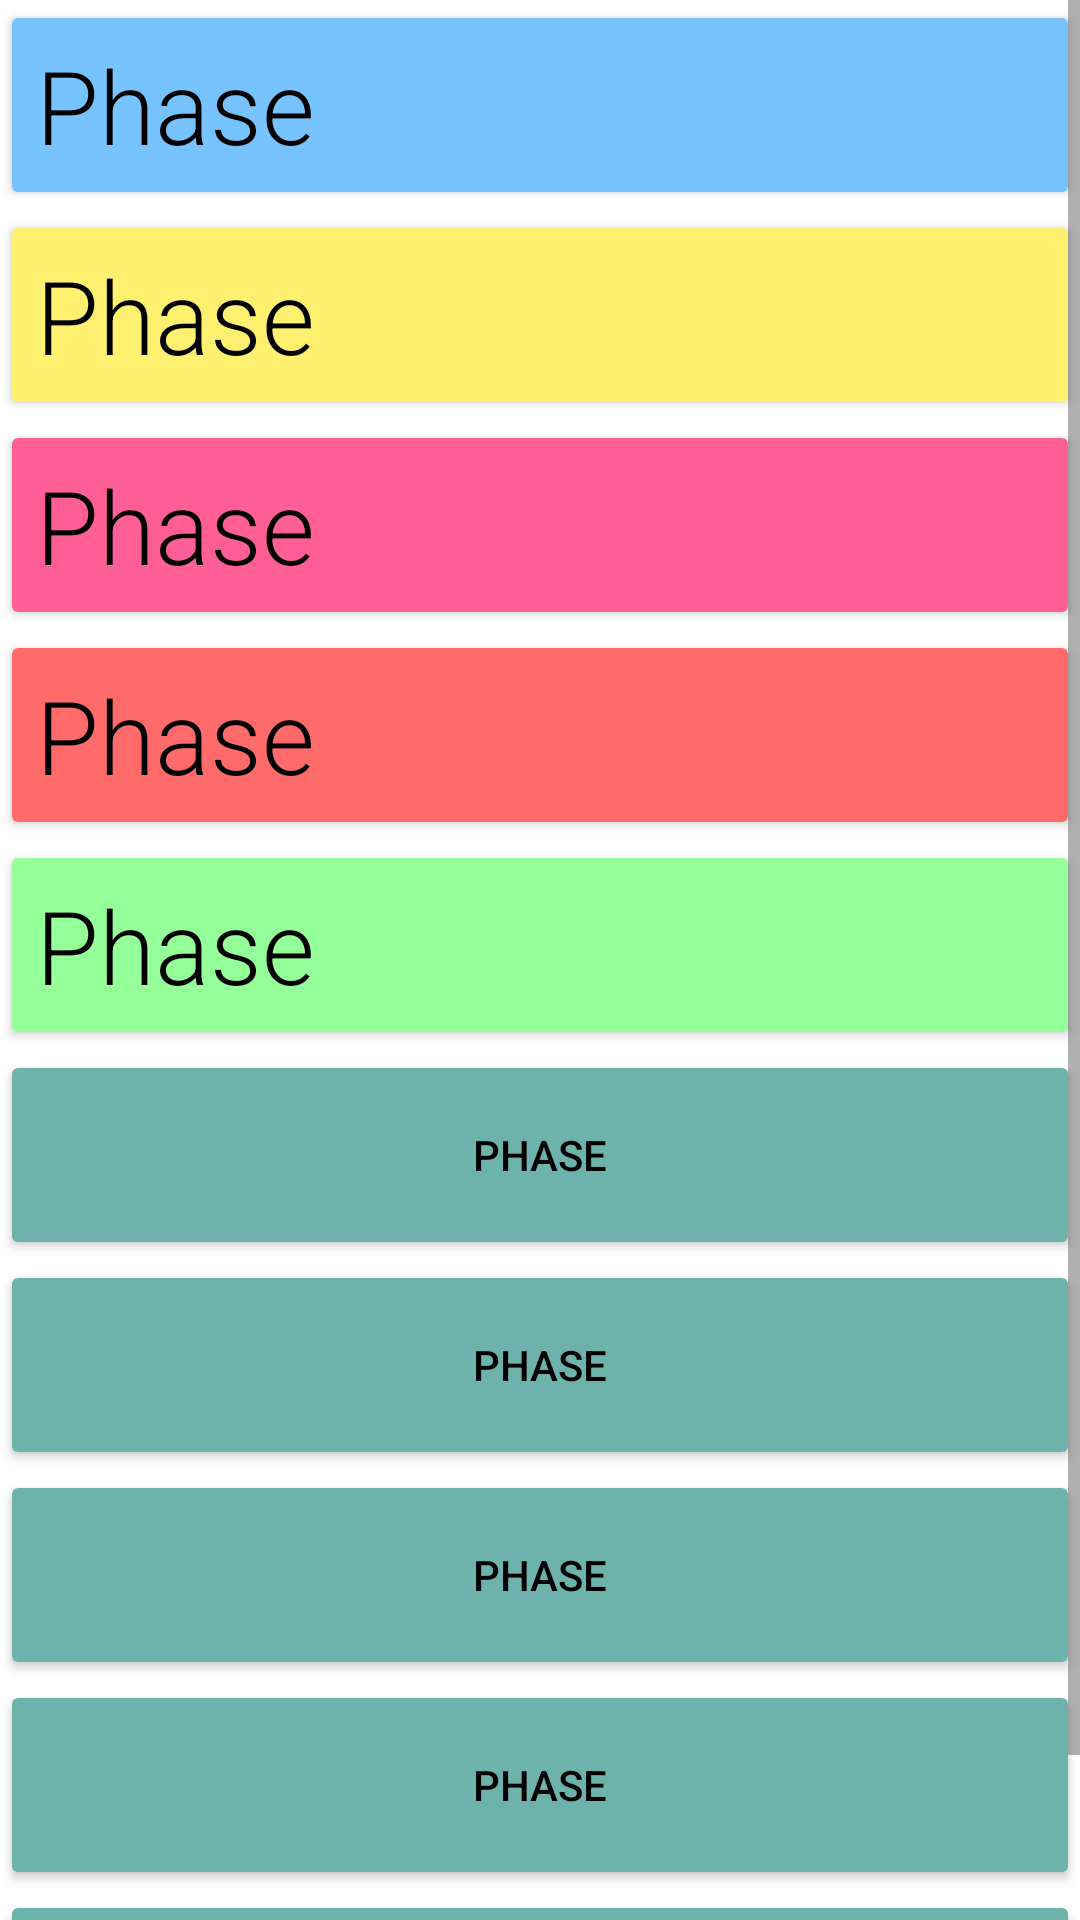

Layout XML and referenced resources for this Android screen:
<!-- AndroidManifest.xml: application theme Theme.KanjiCardsGo -->
<!-- res/layout/activity_phase_menu.xml -->
<?xml version="1.0" encoding="utf-8"?>
<ScrollView xmlns:android="http://schemas.android.com/apk/res/android"
    xmlns:app="http://schemas.android.com/apk/res-auto"
    xmlns:tools="http://schemas.android.com/tools"
    android:layout_width="match_parent"
    android:layout_height="match_parent">

    <androidx.constraintlayout.widget.ConstraintLayout
        android:layout_width="match_parent"
        android:layout_height="match_parent"
        tools:context=".PhaseMenuActivity">

        <Button
            android:id="@+id/buttonPhase1"
            android:layout_width="0dp"
            android:layout_height="70dp"
            android:backgroundTint="#77C3FF"
            android:fontFamily="sans-serif-light"
            android:insetTop="0dp"
            android:insetBottom="0dp"
            android:text="Phase"
            android:textAlignment="viewStart"
            android:textAppearance="@style/TextAppearance.AppCompat.Display1"
            android:textColor="#000000"
            app:cornerRadius="0dp"
            app:layout_constraintEnd_toEndOf="parent"
            app:layout_constraintStart_toStartOf="parent"
            app:layout_constraintTop_toTopOf="parent" />

        <Button
            android:id="@+id/buttonPhase2"
            android:layout_width="0dp"
            android:layout_height="70dp"
            android:backgroundTint="#FFF06F"
            android:fontFamily="sans-serif-light"
            android:insetTop="0dp"
            android:insetBottom="0dp"
            android:text="Phase"
            android:textAlignment="viewStart"
            android:textAppearance="@style/TextAppearance.AppCompat.Display1"
            android:textColor="#000000"
            app:cornerRadius="0dp"
            app:layout_constraintEnd_toEndOf="parent"
            app:layout_constraintStart_toStartOf="parent"
            app:layout_constraintTop_toBottomOf="@+id/buttonPhase1" />

        <Button
            android:id="@+id/buttonPhase3"
            android:layout_width="0dp"
            android:layout_height="70dp"
            android:backgroundTint="#FF5F96"
            android:fontFamily="sans-serif-light"
            android:insetTop="0dp"
            android:insetBottom="0dp"
            android:text="Phase"
            android:textAlignment="viewStart"
            android:textAppearance="@style/TextAppearance.AppCompat.Display1"
            android:textColor="#000000"
            app:cornerRadius="0dp"
            app:layout_constraintEnd_toEndOf="parent"
            app:layout_constraintStart_toStartOf="parent"
            app:layout_constraintTop_toBottomOf="@+id/buttonPhase2" />

        <Button
            android:id="@+id/buttonPhase4"
            android:layout_width="0dp"
            android:layout_height="70dp"
            android:backgroundTint="#FF6B6B"
            android:fontFamily="sans-serif-light"
            android:insetTop="0dp"
            android:insetBottom="0dp"
            android:text="Phase"
            android:textAlignment="viewStart"
            android:textAppearance="@style/TextAppearance.AppCompat.Display1"
            android:textColor="#000000"
            app:cornerRadius="0dp"
            app:layout_constraintEnd_toEndOf="parent"
            app:layout_constraintStart_toStartOf="parent"
            app:layout_constraintTop_toBottomOf="@+id/buttonPhase3" />

        <Button
            android:id="@+id/buttonPhase5"
            android:layout_width="0dp"
            android:layout_height="70dp"
            android:backgroundTint="#95FF99"
            android:fontFamily="sans-serif-light"
            android:insetTop="0dp"
            android:insetBottom="0dp"
            android:text="Phase"
            android:textAlignment="viewStart"
            android:textAppearance="@style/TextAppearance.AppCompat.Display1"
            android:textColor="#000000"
            app:cornerRadius="0dp"
            app:layout_constraintEnd_toEndOf="parent"
            app:layout_constraintStart_toStartOf="parent"
            app:layout_constraintTop_toBottomOf="@+id/buttonPhase4" />

        <Button
            android:id="@+id/buttonPhase6"
            android:layout_width="0dp"
            android:layout_height="70dp"
            android:backgroundTint="#6DB3AC"
            android:insetTop="0dp"
            android:insetBottom="0dp"
            android:text="Phase"
            android:textColor="#000000"
            app:cornerRadius="0dp"
            app:layout_constraintEnd_toEndOf="parent"
            app:layout_constraintStart_toStartOf="parent"
            app:layout_constraintTop_toBottomOf="@+id/buttonPhase5" />

        <Button
            android:id="@+id/buttonPhase7"
            android:layout_width="0dp"
            android:layout_height="70dp"
            android:backgroundTint="#6DB3AC"
            android:insetTop="0dp"
            android:insetBottom="0dp"
            android:text="Phase"
            android:textColor="#000000"
            app:cornerRadius="0dp"
            app:layout_constraintEnd_toEndOf="parent"
            app:layout_constraintHorizontal_bias="0.0"
            app:layout_constraintStart_toStartOf="parent"
            app:layout_constraintTop_toBottomOf="@+id/buttonPhase6" />

        <Button
            android:id="@+id/buttonPhase8"
            android:layout_width="0dp"
            android:layout_height="70dp"
            android:backgroundTint="#6DB3AC"
            android:insetTop="0dp"
            android:insetBottom="0dp"
            android:text="Phase"
            android:textColor="#000000"
            app:cornerRadius="0dp"
            app:layout_constraintEnd_toEndOf="parent"
            app:layout_constraintHorizontal_bias="0.0"
            app:layout_constraintStart_toStartOf="parent"
            app:layout_constraintTop_toBottomOf="@+id/buttonPhase7" />

        <Button
            android:id="@+id/buttonPhase9"
            android:layout_width="0dp"
            android:layout_height="70dp"
            android:backgroundTint="#6DB3AC"
            android:insetTop="0dp"
            android:insetBottom="0dp"
            android:text="Phase"
            android:textColor="#000000"
            app:cornerRadius="0dp"
            app:layout_constraintEnd_toEndOf="parent"
            app:layout_constraintHorizontal_bias="0.0"
            app:layout_constraintStart_toStartOf="parent"
            app:layout_constraintTop_toBottomOf="@+id/buttonPhase8" />

        <Button
            android:id="@+id/buttonPhase10"
            android:layout_width="0dp"
            android:layout_height="70dp"
            android:backgroundTint="#6DB3AC"
            android:insetTop="0dp"
            android:insetBottom="0dp"
            android:text="Phase"
            android:textColor="#000000"
            app:cornerRadius="0dp"
            app:layout_constraintEnd_toEndOf="parent"
            app:layout_constraintHorizontal_bias="0.0"
            app:layout_constraintStart_toStartOf="parent"
            app:layout_constraintTop_toBottomOf="@+id/buttonPhase9" />

    </androidx.constraintlayout.widget.ConstraintLayout>

</ScrollView>
<!-- resources referenced by this layout -->
<resources>
  <style name="Theme.KanjiCardsGo" parent="Theme.MaterialComponents.DayNight.DarkActionBar">
          
          <item name="colorPrimary">@color/purple_500</item>
          <item name="colorPrimaryVariant">@color/purple_700</item>
          <item name="colorOnPrimary">@color/white</item>
          
          <item name="colorSecondary">@color/teal_200</item>
          <item name="colorSecondaryVariant">@color/teal_700</item>
          <item name="colorOnSecondary">@color/black</item>
          
          <item name="android:statusBarColor" tools:targetApi="l">?attr/colorPrimaryVariant</item>
          
      </style>
  <!-- not gathered from this repository: default colours our renderer supplied (Android Studio template values) -->
  <color name="purple_500">#FF6200EE</color>
  <color name="purple_700">#FF3700B3</color>
  <color name="teal_200">#FF03DAC5</color>
  <color name="teal_700">#FF018786</color>
  <color name="black">#FF000000</color>
  <color name="white">#FFFFFFFF</color>
</resources>
